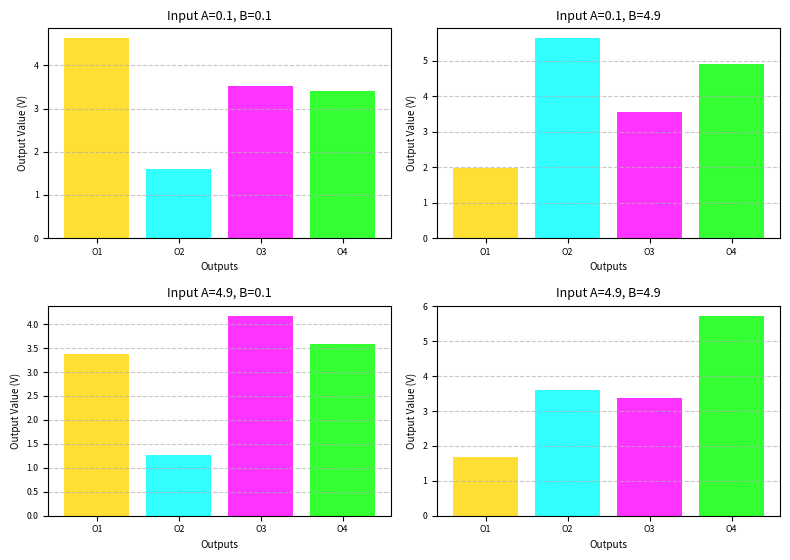

Here is the Python script that generated this plot:
import matplotlib.pyplot as plt
import pandas as pd

# Updated data
data_corrected = {
    "Input_A_New": [0.1, 0.1, 4.9, 4.9],
    "Input_B_New": [0.1, 4.9, 0.1, 4.9],
    "Output1": [4.623, 1.986, 3.38, 1.692],
    "Output2": [1.598, 5.625, 1.273, 3.613],
    "Output3": [3.513, 3.553, 4.173, 3.368],
    "Output4": [3.402, 4.911, 3.583, 5.727],
}

# Create DataFrame
df_corrected = pd.DataFrame(data_corrected)

# Define channel colors (based on the oscilloscope screenshot)
channel_colors = ["#FFD700", "#00FFFF", "#FF00FF", "#00FF00"]  # Yellow, Cyan, Magenta, Green

# Function to adapt font size and layout dynamically
def dynamic_plot(fig_width, fig_height):
    fig, axs = plt.subplots(2, 2, figsize=(fig_width, fig_height))  # Dynamic figure size
    titles = [
        f"Input A={a}, B={b}" for a, b in zip(df_corrected["Input_A_New"], df_corrected["Input_B_New"])
    ]

    # Adjust font size based on figure dimensions
    base_fontsize = max(8, min(fig_width, fig_height) * 1.5)

    for i, ax in enumerate(axs.flatten()):
        outputs = [df_corrected.loc[i, "Output1"], df_corrected.loc[i, "Output2"], 
                   df_corrected.loc[i, "Output3"], df_corrected.loc[i, "Output4"]]
        ax.bar(["O1", "O2", "O3", "O4"], outputs, color=channel_colors, alpha=0.8)
        ax.set_title(titles[i], fontsize=base_fontsize)
        ax.set_ylabel("Output Value (V)", fontsize=base_fontsize * 0.8)
        ax.set_xlabel("Outputs", fontsize=base_fontsize * 0.8)
        ax.tick_params(axis='x', labelrotation=0, labelsize=base_fontsize * 0.7)
        ax.tick_params(axis='y', labelsize=base_fontsize * 0.7)
        ax.grid(axis="y", linestyle="--", alpha=0.7)

    # Adjust layout dynamically
    plt.tight_layout(rect=[0, 0, 1, 0.95])  # Ensure labels and titles stay in position
    #plt.suptitle("Output Values for Each Input Combination", fontsize=base_fontsize * 1.2)
    plt.show()

# Call the function with your desired figure size
dynamic_plot(8, 6)  # Example small size
